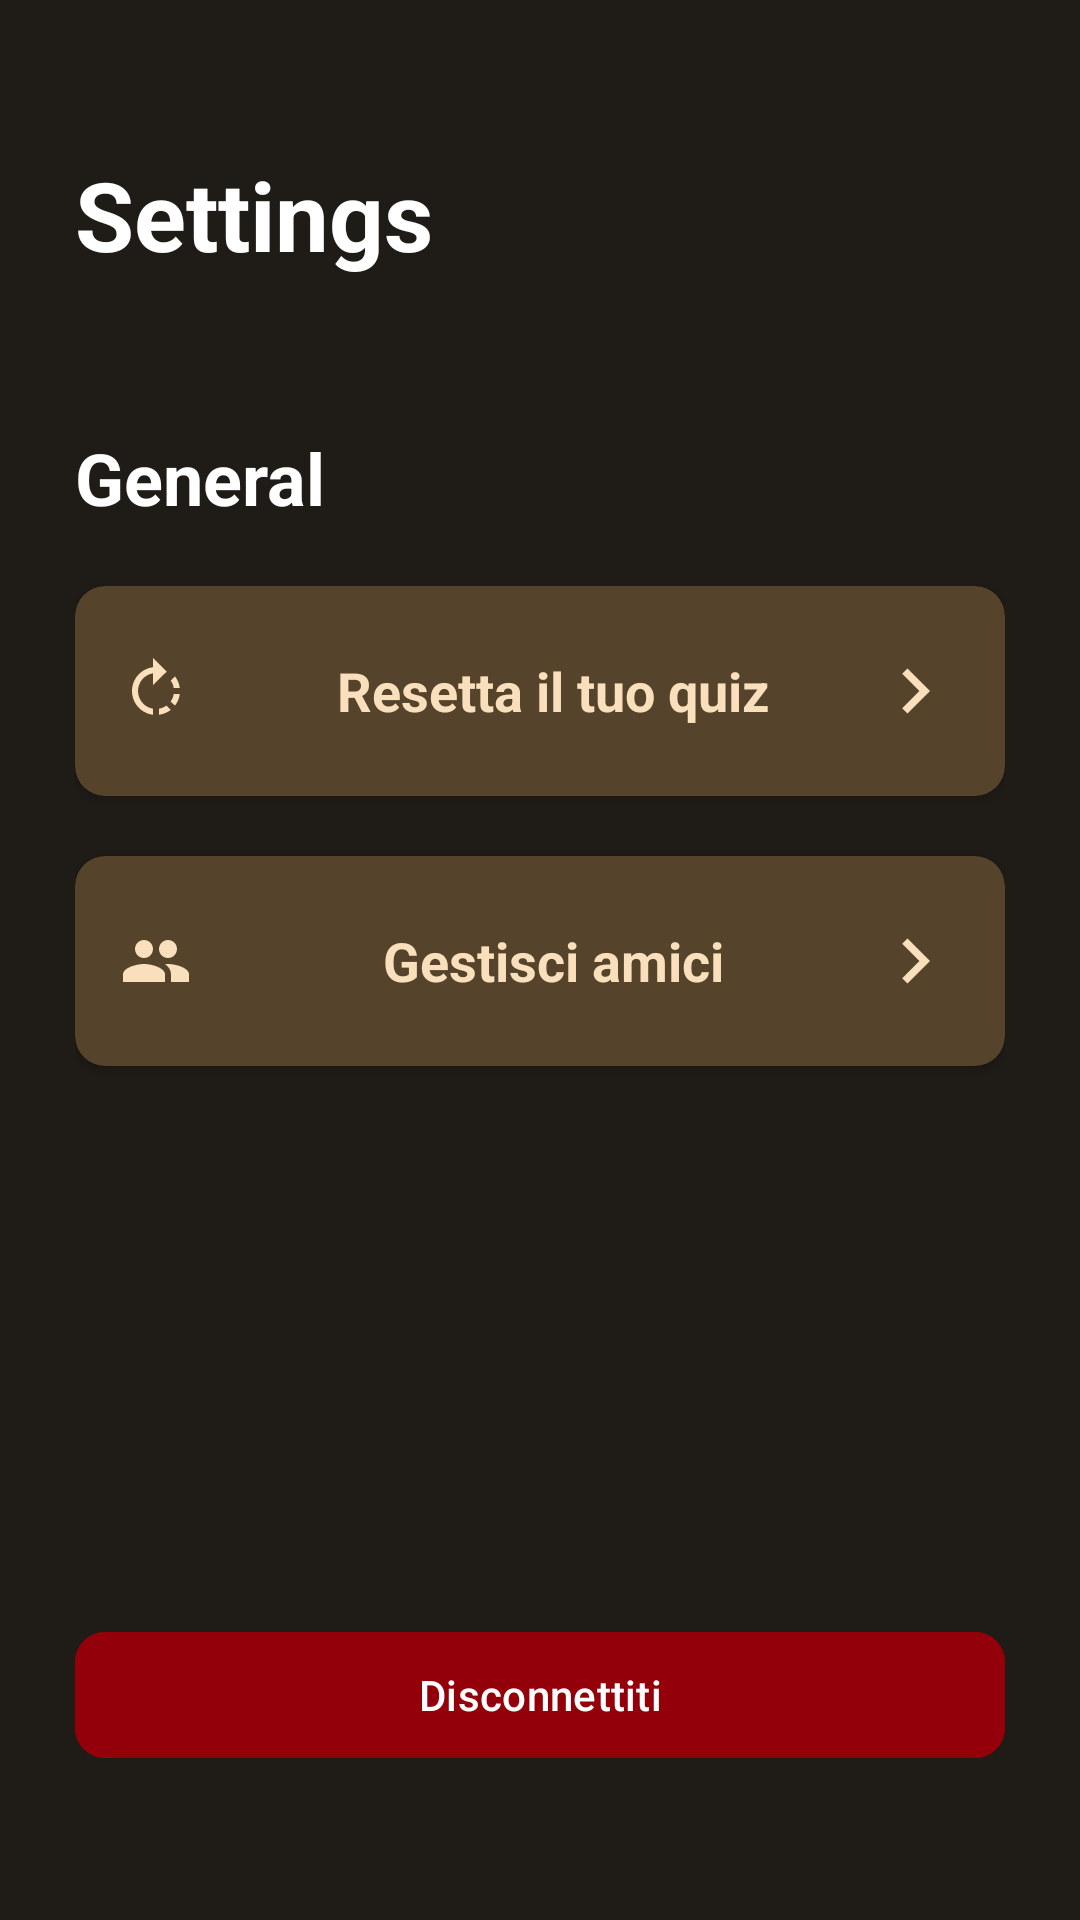

Android layout source for this screen:
<!-- AndroidManifest.xml: application theme Theme.PaveseHunt -->
<!-- res/layout/fragment_settings.xml -->
<?xml version="1.0" encoding="utf-8"?>
<LinearLayout xmlns:android="http://schemas.android.com/apk/res/android"
    android:orientation="vertical"
    xmlns:tools="http://schemas.android.com/tools"
    android:padding="25dp"
    android:layout_width="match_parent"
    android:layout_height="match_parent"
    xmlns:app="http://schemas.android.com/apk/res-auto"
    android:background="@color/background">

    
    <TextView
        android:id="@+id/settingsText"
        android:layout_width="wrap_content"
        android:layout_height="wrap_content"
        android:layout_marginTop="25dp"
        android:text="Settings"
        android:textColor="@color/white"
        android:textStyle="bold"
        android:textSize="32sp"/>

    
    <TextView
        android:id="@+id/generalText"
        android:layout_width="wrap_content"
        android:layout_height="wrap_content"
        android:layout_marginTop="50dp"
        android:layout_marginBottom="20dp"
        android:text="General"
        android:textColor="@color/white"
        android:textSize="24sp"
        android:textStyle="bold" />

    

    <androidx.cardview.widget.CardView
        android:id="@+id/resetQuizCard"

        android:backgroundTint="@color/secondaryContainer"
        app:cardCornerRadius="10dp"
        android:layout_marginBottom="20dp"
        android:layout_width="match_parent"
        android:layout_height="70dp">
        <LinearLayout
            android:orientation="horizontal"
            android:layout_width="match_parent"
            android:layout_height="match_parent">

            <ImageView
                android:id="@+id/rotateVector"
                android:layout_width="wrap_content"
                android:layout_height="wrap_content"

                android:layout_gravity="center"
                android:layout_marginStart="15dp"
                android:src="@drawable/ic_baseline_rotate_right_24"/>

            <TextView
                android:id="@+id/resetquizText"
                android:layout_width="0dp"
                android:layout_height="wrap_content"
                android:layout_weight="1"
                android:layout_gravity="center"
                android:gravity="center"
                android:layout_marginStart="15dp"
                android:text="Resetta il tuo quiz"
                android:textColor="@color/onSecondaryContainer"
                android:textSize="18sp"
                android:textStyle="bold" />

            <ImageView
                android:id="@+id/resetButton"
                android:layout_width="30dp"
                android:layout_height="30dp"
                android:layout_marginEnd="15dp"
                android:layout_gravity="center"
                android:src="@drawable/ic_baseline_keyboard_arrow_right_24" />

        </LinearLayout>
    </androidx.cardview.widget.CardView>

    

    <androidx.cardview.widget.CardView
        android:visibility="gone"
        android:backgroundTint="@color/secondaryContainer"
        app:cardCornerRadius="10dp"
        android:layout_marginBottom="20dp"
        android:layout_width="match_parent"
        android:layout_height="50dp">
        <LinearLayout
            android:orientation="horizontal"
            android:layout_width="match_parent"
            android:layout_height="match_parent">

            <ImageView
                android:layout_width="wrap_content"
                android:layout_height="wrap_content"

                android:layout_gravity="center"
                android:layout_marginStart="15dp"
                android:src="@drawable/ic_baseline_person_24"/>

            <TextView
                android:id="@+id/changeNameTextView"
                android:layout_width="0dp"
                android:layout_height="wrap_content"
                android:layout_weight="1"
                android:layout_gravity="center"
                android:gravity="center"
                android:layout_marginStart="15dp"
                android:text="Cambia il nome utente"
                android:textColor="@color/onSecondaryContainer"
                android:textSize="18sp"
                android:textStyle="bold" />

            <ImageView
                android:layout_width="30dp"
                android:layout_height="30dp"
                android:layout_marginEnd="15dp"
                android:layout_gravity="center"
                android:src="@drawable/ic_baseline_keyboard_arrow_right_24" />
        </LinearLayout>
    </androidx.cardview.widget.CardView>

    

    <androidx.cardview.widget.CardView
        android:id="@+id/manageFriendCard"
        android:backgroundTint="@color/secondaryContainer"
        app:cardCornerRadius="10dp"
        android:layout_width="match_parent"
        android:layout_height="70dp">
        <LinearLayout
            android:orientation="horizontal"
            android:layout_width="match_parent"
            android:layout_height="match_parent">

            <ImageView
                android:layout_width="wrap_content"
                android:layout_height="wrap_content"

                android:layout_gravity="center"
                android:layout_marginStart="15dp"
                android:src="@drawable/ic_baseline_group_24"/>

            <TextView
                android:layout_width="0dp"
                android:layout_height="wrap_content"
                android:layout_weight="1"
                android:layout_gravity="center"
                android:gravity="center"
                android:layout_marginStart="15dp"
                android:text="Gestisci amici"
                android:textColor="@color/onSecondaryContainer"
                android:textSize="18sp"
                android:textStyle="bold" />

            <ImageView
                android:layout_width="30dp"
                android:layout_height="30dp"
                android:layout_marginEnd="15dp"
                android:layout_gravity="center"
                android:src="@drawable/ic_baseline_keyboard_arrow_right_24" />
        </LinearLayout>
    </androidx.cardview.widget.CardView>

    
    <TextView
        android:id="@+id/feedbackText"
        android:visibility="gone"
        android:layout_width="wrap_content"
        android:layout_height="wrap_content"
        android:layout_marginTop="35dp"
        android:layout_marginBottom="20dp"
        android:text="Feedback"
        android:textColor="@color/white"
        android:textSize="24sp"
        android:textStyle="bold" />

    

    <androidx.cardview.widget.CardView
        android:visibility="gone"
        android:backgroundTint="@color/secondaryContainer"
        app:cardCornerRadius="10dp"
        android:layout_width="match_parent"
        android:layout_height="50dp">
        <LinearLayout
            android:orientation="horizontal"
            android:layout_width="match_parent"
            android:layout_height="match_parent">

            <ImageView
                android:layout_width="wrap_content"
                android:layout_height="wrap_content"

                android:layout_gravity="center"
                android:layout_marginStart="15dp"
                android:src="@drawable/ic_baseline_report_problem_24"/>

            <TextView
                android:layout_width="0dp"
                android:layout_height="wrap_content"
                android:layout_weight="1"
                android:layout_gravity="center"
                android:gravity="center"
                android:layout_marginStart="15dp"
                android:text="Riporta un problema"
                android:textColor="@color/onSecondaryContainer"
                android:textSize="18sp"
                android:textStyle="bold" />

            <ImageView
                android:layout_width="30dp"
                android:layout_height="30dp"
                android:layout_marginEnd="15dp"
                android:layout_gravity="center"
                android:src="@drawable/ic_baseline_keyboard_arrow_right_24" />
        </LinearLayout>
    </androidx.cardview.widget.CardView>

    <View
        android:layout_width="match_parent"
        android:layout_height="0dp"
        android:layout_weight="1"
        />

    
    <com.google.android.material.button.MaterialButton
        android:id="@+id/signOutButton"

        android:layout_width="match_parent"
        android:layout_height="50dp"
        app:cornerRadius="10dp"
        android:layout_marginBottom="25dp"
        android:text="Disconnettiti"
        android:textColor="@color/white"
        android:backgroundTint="@color/red" />

</LinearLayout>
<!-- resources referenced by this layout -->
<resources>
  <color name="background">#1F1B17</color>
  <color name="onSecondaryContainer">#F9DFBB</color>
  <color name="red">#930009</color>
  <color name="secondaryContainer">#55442B</color>
  <color name="white">#FFFFFFFF</color>
  <!-- drawable ic_baseline_group_24 (drawable) -->
  <vector android:height="24dp" android:tint="@color/onSecondaryContainer"
      android:viewportHeight="24" android:viewportWidth="24"
      android:width="24dp" xmlns:android="http://schemas.android.com/apk/res/android">
      <path android:fillColor="@android:color/white" android:pathData="M16,11c1.66,0 2.99,-1.34 2.99,-3S17.66,5 16,5c-1.66,0 -3,1.34 -3,3s1.34,3 3,3zM8,11c1.66,0 2.99,-1.34 2.99,-3S9.66,5 8,5C6.34,5 5,6.34 5,8s1.34,3 3,3zM8,13c-2.33,0 -7,1.17 -7,3.5L1,19h14v-2.5c0,-2.33 -4.67,-3.5 -7,-3.5zM16,13c-0.29,0 -0.62,0.02 -0.97,0.05 1.16,0.84 1.97,1.97 1.97,3.45L17,19h6v-2.5c0,-2.33 -4.67,-3.5 -7,-3.5z"/>
  </vector>
  <!-- drawable ic_baseline_keyboard_arrow_right_24 (drawable) -->
  <vector android:autoMirrored="true" android:height="24dp"
      android:tint="@color/onSecondaryContainer" android:viewportHeight="24"
      android:viewportWidth="24" android:width="24dp" xmlns:android="http://schemas.android.com/apk/res/android">
      <path android:fillColor="@android:color/white" android:pathData="M8.59,16.59L13.17,12 8.59,7.41 10,6l6,6 -6,6 -1.41,-1.41z"/>
  </vector>
  <!-- drawable ic_baseline_person_24 (drawable) -->
  <vector android:height="24dp" android:tint="@color/onSecondaryContainer"
      android:viewportHeight="24" android:viewportWidth="24"
      android:width="24dp" xmlns:android="http://schemas.android.com/apk/res/android">
      <path android:fillColor="@android:color/white" android:pathData="M12,12c2.21,0 4,-1.79 4,-4s-1.79,-4 -4,-4 -4,1.79 -4,4 1.79,4 4,4zM12,14c-2.67,0 -8,1.34 -8,4v2h16v-2c0,-2.66 -5.33,-4 -8,-4z"/>
  </vector>
  <!-- drawable ic_baseline_report_problem_24 (drawable) -->
  <vector android:height="24dp" android:tint="@color/onSecondaryContainer"
      android:viewportHeight="24" android:viewportWidth="24"
      android:width="24dp" xmlns:android="http://schemas.android.com/apk/res/android">
      <path android:fillColor="@android:color/white" android:pathData="M1,21h22L12,2 1,21zM13,18h-2v-2h2v2zM13,14h-2v-4h2v4z"/>
  </vector>
  <!-- drawable ic_baseline_rotate_right_24 (drawable) -->
  <vector android:autoMirrored="true" android:height="24dp"
      android:tint="@color/onSecondaryContainer" android:viewportHeight="24"
      android:viewportWidth="24" android:width="24dp" xmlns:android="http://schemas.android.com/apk/res/android">
      <path android:fillColor="@android:color/white" android:pathData="M15.55,5.55L11,1v3.07C7.06,4.56 4,7.92 4,12s3.05,7.44 7,7.93v-2.02c-2.84,-0.48 -5,-2.94 -5,-5.91s2.16,-5.43 5,-5.91L11,10l4.55,-4.45zM19.93,11c-0.17,-1.39 -0.72,-2.73 -1.62,-3.89l-1.42,1.42c0.54,0.75 0.88,1.6 1.02,2.47h2.02zM13,17.9v2.02c1.39,-0.17 2.74,-0.71 3.9,-1.61l-1.44,-1.44c-0.75,0.54 -1.59,0.89 -2.46,1.03zM16.89,15.48l1.42,1.41c0.9,-1.16 1.45,-2.5 1.62,-3.89h-2.02c-0.14,0.87 -0.48,1.72 -1.02,2.48z"/>
  </vector>
  <style name="Theme.PaveseHunt" parent="Base.Theme.PaveseHunt">
  
          <item name="colorPrimaryVariant">@color/primaryContainer</item>
  
      </style>
  <style name="Base.Theme.PaveseHunt" parent="Theme.Material3.DayNight.NoActionBar">
          
          
          <item name="colorPrimaryVariant">@color/primaryContainer</item>
      </style>
  <color name="primaryContainer">#CBB18C</color>
</resources>
